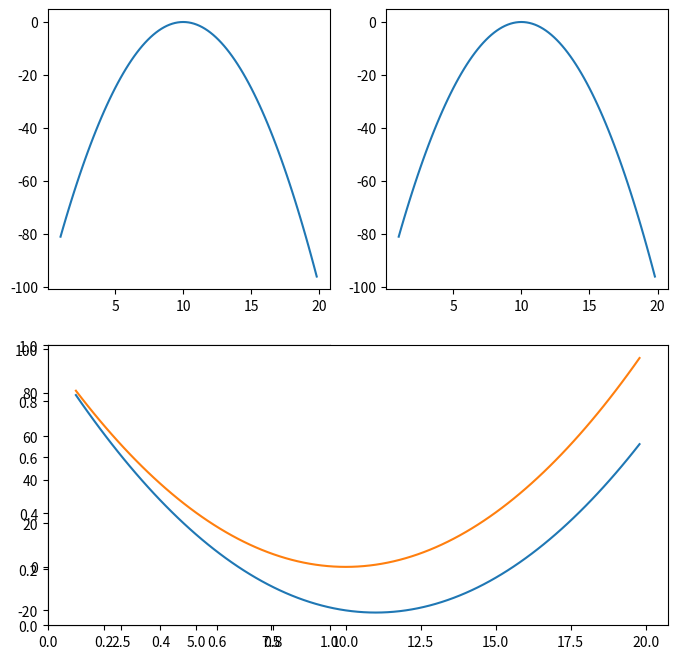

The script that saved this image:
#--coding:utf-8--
import numpy
import matplotlib.pyplot as plot
from random import *

x = numpy.arange(1,20,0.2)

y = (x - 10) ** 2

#figsize设置画布大小
plot.figure(figsize = (8,8),dpi = 80)
# 将figure设置的画布大小分成几个部分，参数‘221’表示2(row)x2(colu),即将画布分成2x2，
# 两行两列的4块区域，1表示选择图形输出的区域在第一块，图形输出区域参数必须在“行x列”范围
plot.subplot(221)
plot.plot(x,-y)
plot.subplot(222)
plot.plot(x,-y)
plot.subplot(223)
# plot.plot(x,y*2)
plot.subplot(212)
plot.plot(x,y-2*x)
plot.plot(x,y)
plot.show()
